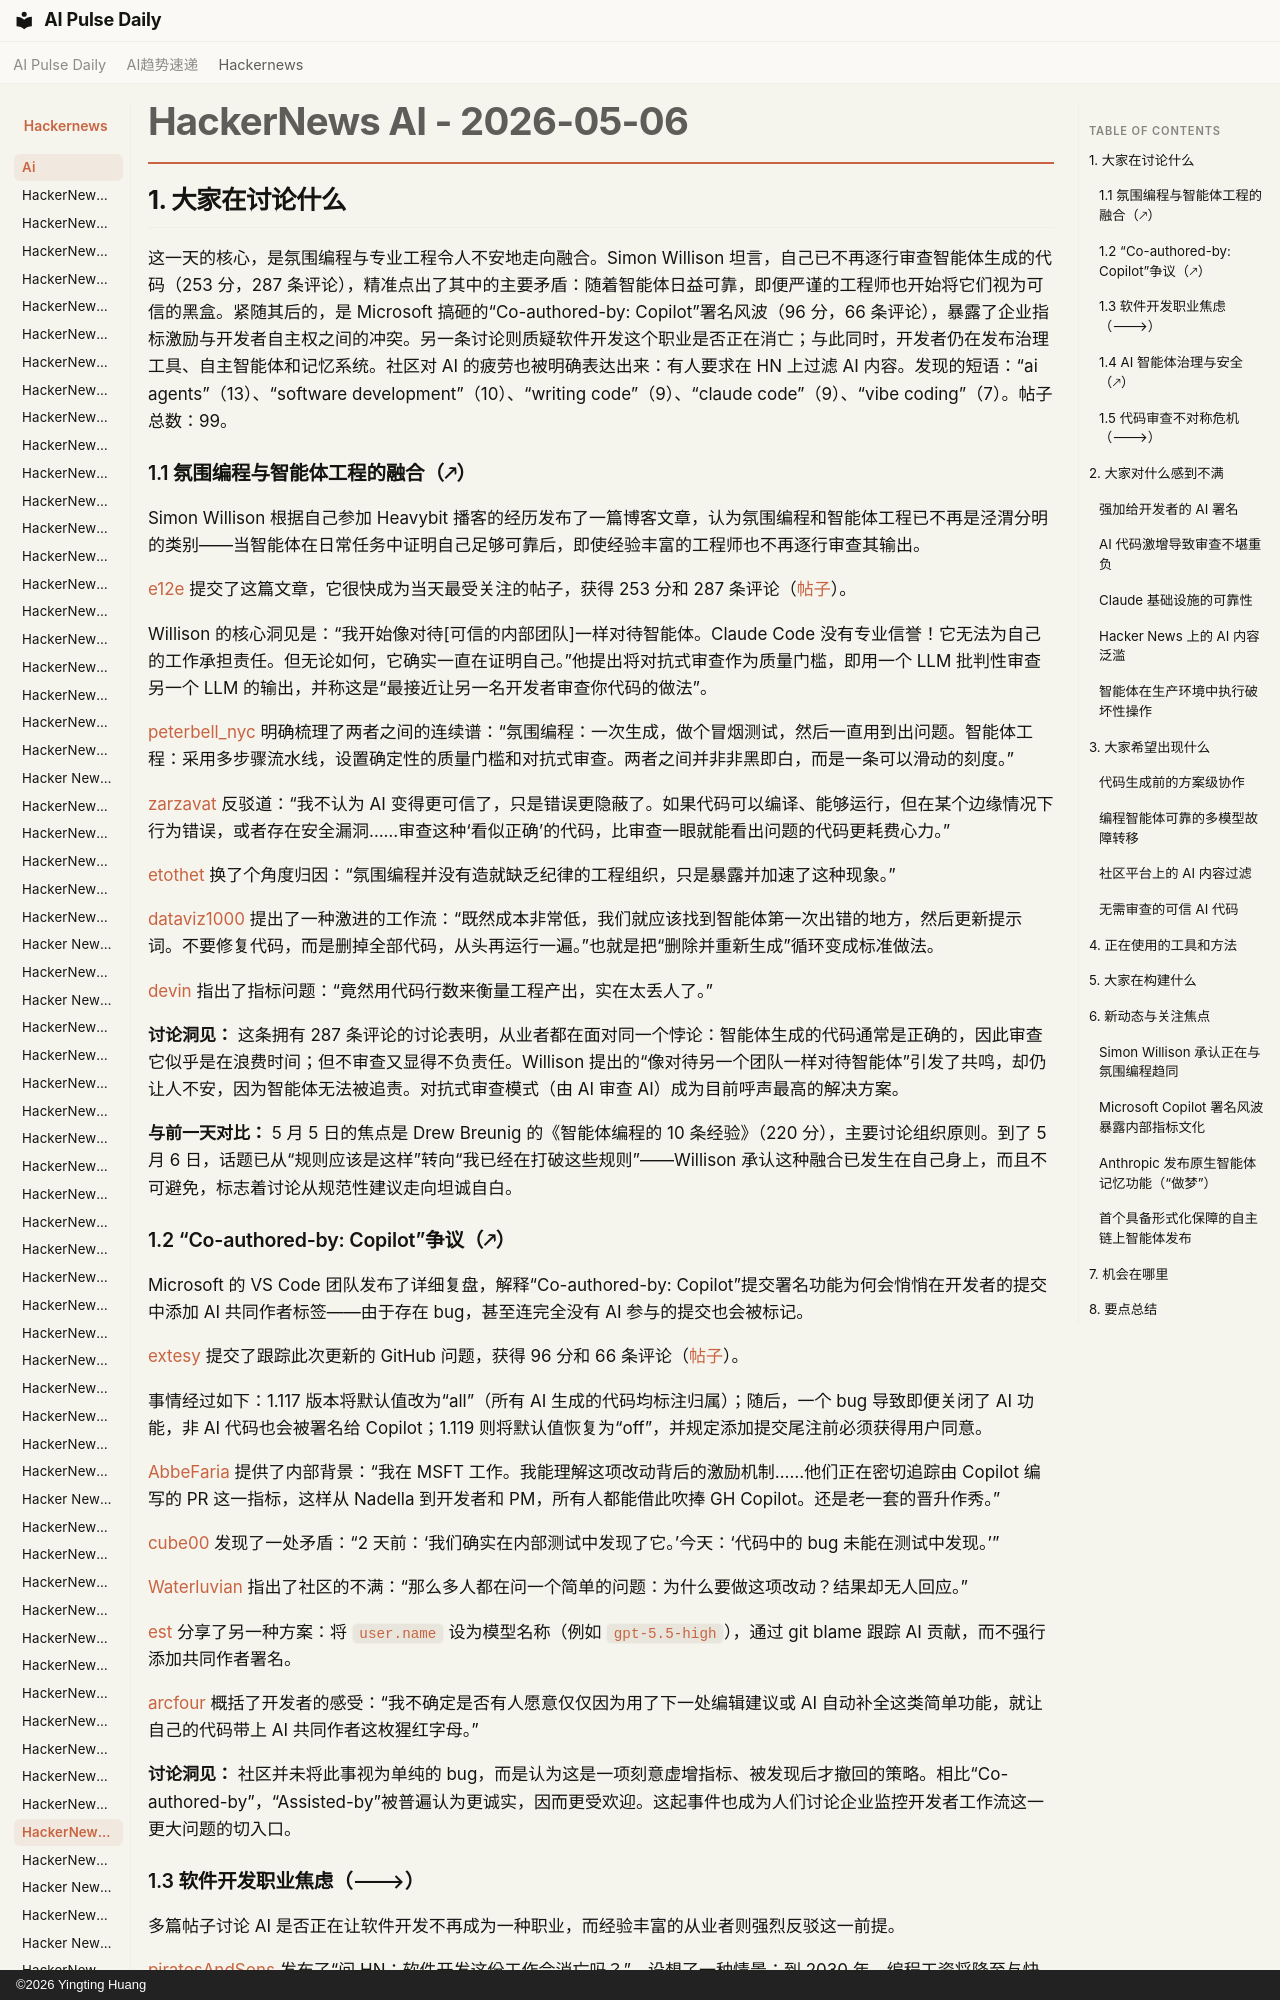

repository: vibewatch/vibewatch.github.io · page: hackernews/ai/2026-05-06.zh/index.html · generator: mkdocs · copyright: ©2026 Yingting Huang

# HackerNews AI - 2026-05-06

## 1. 大家在讨论什么

这一天的核心，是氛围编程与专业工程令人不安地走向融合。Simon Willison 坦言，自己已不再逐行审查智能体生成的代码（253 分，287 条评论），精准点出了其中的主要矛盾：随着智能体日益可靠，即便严谨的工程师也开始将它们视为可信的黑盒。紧随其后的，是 Microsoft 搞砸的“Co-authored-by: Copilot”署名风波（96 分，66 条评论），暴露了企业指标激励与开发者自主权之间的冲突。另一条讨论则质疑软件开发这个职业是否正在消亡；与此同时，开发者仍在发布治理工具、自主智能体和记忆系统。社区对 AI 的疲劳也被明确表达出来：有人要求在 HN 上过滤 AI 内容。发现的短语：“ai agents”（13）、“software development”（10）、“writing code”（9）、“claude code”（9）、“vibe coding”（7）。帖子总数：99。

### 1.1 氛围编程与智能体工程的融合（🡕）

Simon Willison 根据自己参加 Heavybit 播客的经历发布了一篇博客文章，认为氛围编程和智能体工程已不再是泾渭分明的类别——当智能体在日常任务中证明自己足够可靠后，即使经验丰富的工程师也不再逐行审查其输出。

[e12e](https://news.ycombinator.com/user?id=e12e) 提交了这篇文章，它很快成为当天最受关注的帖子，获得 253 分和 287 条评论（[帖子](https://news.ycombinator.com/item?id=48037128)）。

Willison 的核心洞见是：“我开始像对待[可信的内部团队]一样对待智能体。Claude Code 没有专业信誉！它无法为自己的工作承担责任。但无论如何，它确实一直在证明自己。”他提出将对抗式审查作为质量门槛，即用一个 LLM 批判性审查另一个 LLM 的输出，并称这是“最接近让另一名开发者审查你代码的做法”。

[peterbell_nyc](https://news.ycombinator.com/user?id=peterbell_nyc) 明确梳理了两者之间的连续谱：“氛围编程：一次生成，做个冒烟测试，然后一直用到出问题。智能体工程：采用多步骤流水线，设置确定性的质量门槛和对抗式审查。两者之间并非非黑即白，而是一条可以滑动的刻度。”

[zarzavat](https://news.ycombinator.com/user?id=zarzavat) 反驳道：“我不认为 AI 变得更可信了，只是错误更隐蔽了。如果代码可以编译、能够运行，但在某个边缘情况下行为错误，或者存在安全漏洞……审查这种‘看似正确’的代码，比审查一眼就能看出问题的代码更耗费心力。”

[etothet](https://news.ycombinator.com/user?id=etothet) 换了个角度归因：“氛围编程并没有造就缺乏纪律的工程组织，只是暴露并加速了这种现象。”

[dataviz1000](https://news.ycombinator.com/user?id=dataviz1000) 提出了一种激进的工作流：“既然成本非常低，我们就应该找到智能体第一次出错的地方，然后更新提示词。不要修复代码，而是删掉全部代码，从头再运行一遍。”也就是把“删除并重新生成”循环变成标准做法。

[devin](https://news.ycombinator.com/user?id=devin) 指出了指标问题：“竟然用代码行数来衡量工程产出，实在太丢人了。”

**讨论洞见：** 这条拥有 287 条评论的讨论表明，从业者都在面对同一个悖论：智能体生成的代码通常是正确的，因此审查它似乎是在浪费时间；但不审查又显得不负责任。Willison 提出的“像对待另一个团队一样对待智能体”引发了共鸣，却仍让人不安，因为智能体无法被追责。对抗式审查模式（由 AI 审查 AI）成为目前呼声最高的解决方案。

**与前一天对比：** 5 月 5 日的焦点是 Drew Breunig 的《智能体编程的 10 条经验》（220 分），主要讨论组织原则。到了 5 月 6 日，话题已从“规则应该是这样”转向“我已经在打破这些规则”——Willison 承认这种融合已发生在自己身上，而且不可避免，标志着讨论从规范性建议走向坦诚自白。
